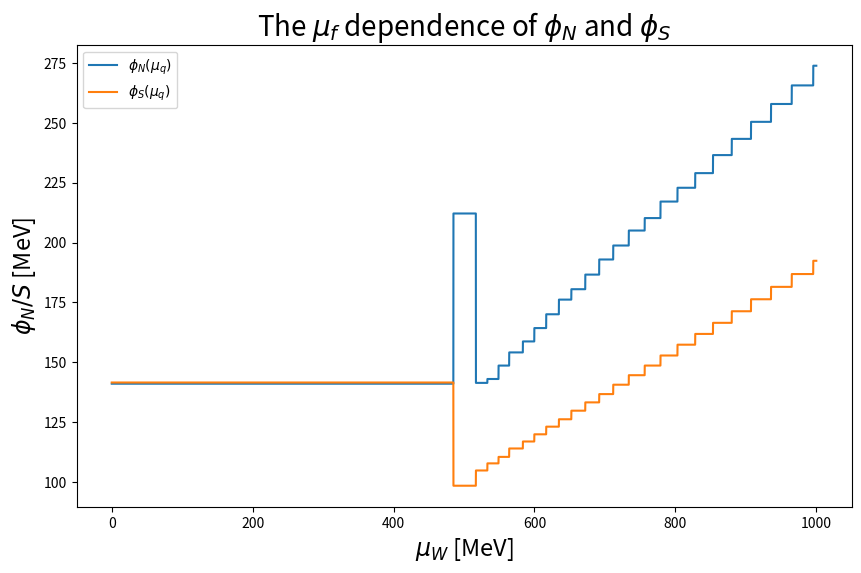

Generate this figure with matplotlib:
from scipy.optimize import root
import numpy as np
import matplotlib.pyplot as plt

def field_eqs(vars, mu):
    m02 = 2.3925e-4 # GeV^2
    lambda1 = -1.6738
    lambda2 = 23.5078
    c1 = 1.3086 # GeV
    h_N = 5.128e-3 # GeV^3
    h_S = 1.472e-2 # GeV^3
    gF = 4.5708
    M0 = 0.3511 # GeV
    phi_N, phi_S = vars

    # Equation for phi_N
    mN = gF/ 2 * phi_N
    gamma_N = mu/mN

    U_N = m02*phi_N + lambda1*(phi_N**2 + phi_S**2)*phi_N + lambda2/2*phi_N**3 - c1/np.sqrt(2.) * phi_N*phi_S - h_N
    term1_N = 2*gamma_N*(2./3. * gamma_N**2 - 1.) * (gamma_N**2 - 1.)**(1./2.) * (5./2. - gamma_N**2)
    term2_N = 4./3. * gamma_N * (gamma_N**2 - 1.)**(1./2.) - 1
    term3_N = 1./(gamma_N + (gamma_N**2 - 1.)**(-1./2.)) * (gamma_N + (gamma_N**2 - 1.)**(-1./2.) * gamma_N**2)
    log_term_N = -4. * (np.log(mN/M0) + np.log(gamma_N + (gamma_N**2 - 1.)**(1./2.)))
    eq_N = U_N + 3.*gF*mN**3/(8.*np.pi)*(term1_N + term2_N + term3_N + log_term_N)

    # Equation for phi_S
    U_S = m02*phi_S + lambda1*(phi_N**2 + phi_S**2)*phi_S + lambda2/2*phi_S**3 - c1/(2.*np.sqrt(2.)) * phi_N**2 - h_S
    mS = gF/np.sqrt(2.) * phi_S
    gamma_S = mu/mS

    U_S = m02*phi_S + lambda1*(phi_N**2 + phi_S**2)*phi_S + lambda2/2*phi_S**3 - c1/np.sqrt(2.) * phi_N**2 - h_S
    term1_S = 2*gamma_S*(2./3. * gamma_S**2 - 1.) * (gamma_S**2 - 1.)**(1./2.) * (5./2. - gamma_S**2)
    term2_S = 4./3. * gamma_S * (gamma_S**2 - 1.)**(1./2.) - 1
    term3_S = 1./(gamma_S + (gamma_S**2 - 1.)**(-1./2.)) * (gamma_S + (gamma_S**2 - 1.)**(-1./2.) * gamma_S**2)
    log_term_S = -4. * (np.log(mS/M0) + np.log(gamma_S + (gamma_S**2 - 1.)**(1./2.)))
    eq_S = U_S + 3.*gF*mS**3/(np.sqrt(2.)*8.*np.pi)*(term1_S + term2_S + term3_S + log_term_S)

    return [eq_N, eq_S]

# Define values for mu
mu_vals = np.linspace(0,1,50000)

# Solve the system
phi_N_vals,phi_S_vals = [],[]

for mu_val in mu_vals:
    if mu_val == mu_vals[0]:
        initial_guess = [0.1411, 0.1416]

    sol = root(field_eqs, initial_guess, args=(mu_val))

    # Collecting the results
    phi_N_vals.append(sol.x[0])
    phi_S_vals.append(sol.x[1])
    initial_guess = sol.x
    #print(f"mu: {mu_val}, Solution: {sol.x}, Success: {sol.success}, Message: {sol.message}")

# Making plots
plt.figure(figsize=(10, 6))
plt.plot(np.array(mu_vals)*1000, np.array(phi_N_vals)*1000, label="$\\phi_N(\\mu_q)$")
plt.plot(np.array(mu_vals)*1000, np.array(phi_S_vals)*1000, label="$\\phi_S(\\mu_q)$")
plt.title("The $\\mu_f$ dependence of $\\phi_N$ and $\\phi_S$", fontsize=20)
plt.xlabel("$\\mu_W$ [MeV]", fontsize=17)
plt.ylabel("$\\phi_N/S$ [MeV]", fontsize=17)
plt.legend()
plt.savefig("mu_dependence.png")
plt.show()
